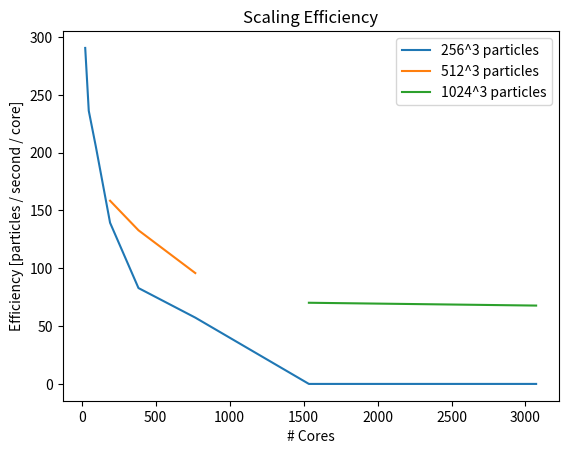

This figure's Python source:
import numpy as np
import matplotlib.pyplot as plt

n_part=256.0

speed_256=np.zeros(shape=(8))
speed_512=np.zeros(shape=(3))
speed_1024=np.zeros(shape=(2))

proc_256=[24,48,96,192,384,768,1536,3072]
time_256=[2406.0,1480.0,852.0,627.0,527.0,381.0,320.0,1033.0]

proc_512=[192,384,768]
time_512=[4413.0,2631.0,1823.0]

proc_1024=[1536,3072]
time_1024=[9960.0,5159.0]

for i in range(6):
    speed_256[i]=256**3/time_256[i]/proc_256[i]

for i in range(3):
    speed_512[i]=512**3/time_512[i]/proc_512[i]

for i in range(2):
    speed_1024[i]=1024**3/time_1024[i]/proc_1024[i]   
    
plt.plot(proc_256,speed_256)
plt.plot(proc_512,speed_512)
plt.plot(proc_1024,speed_1024)
plt.title("Scaling Efficiency")
plt.xlabel("# Cores")
plt.ylabel("Efficiency [particles / second / core]")
plt.legend(["256^3 particles","512^3 particles","1024^3 particles"])
plt.show()
